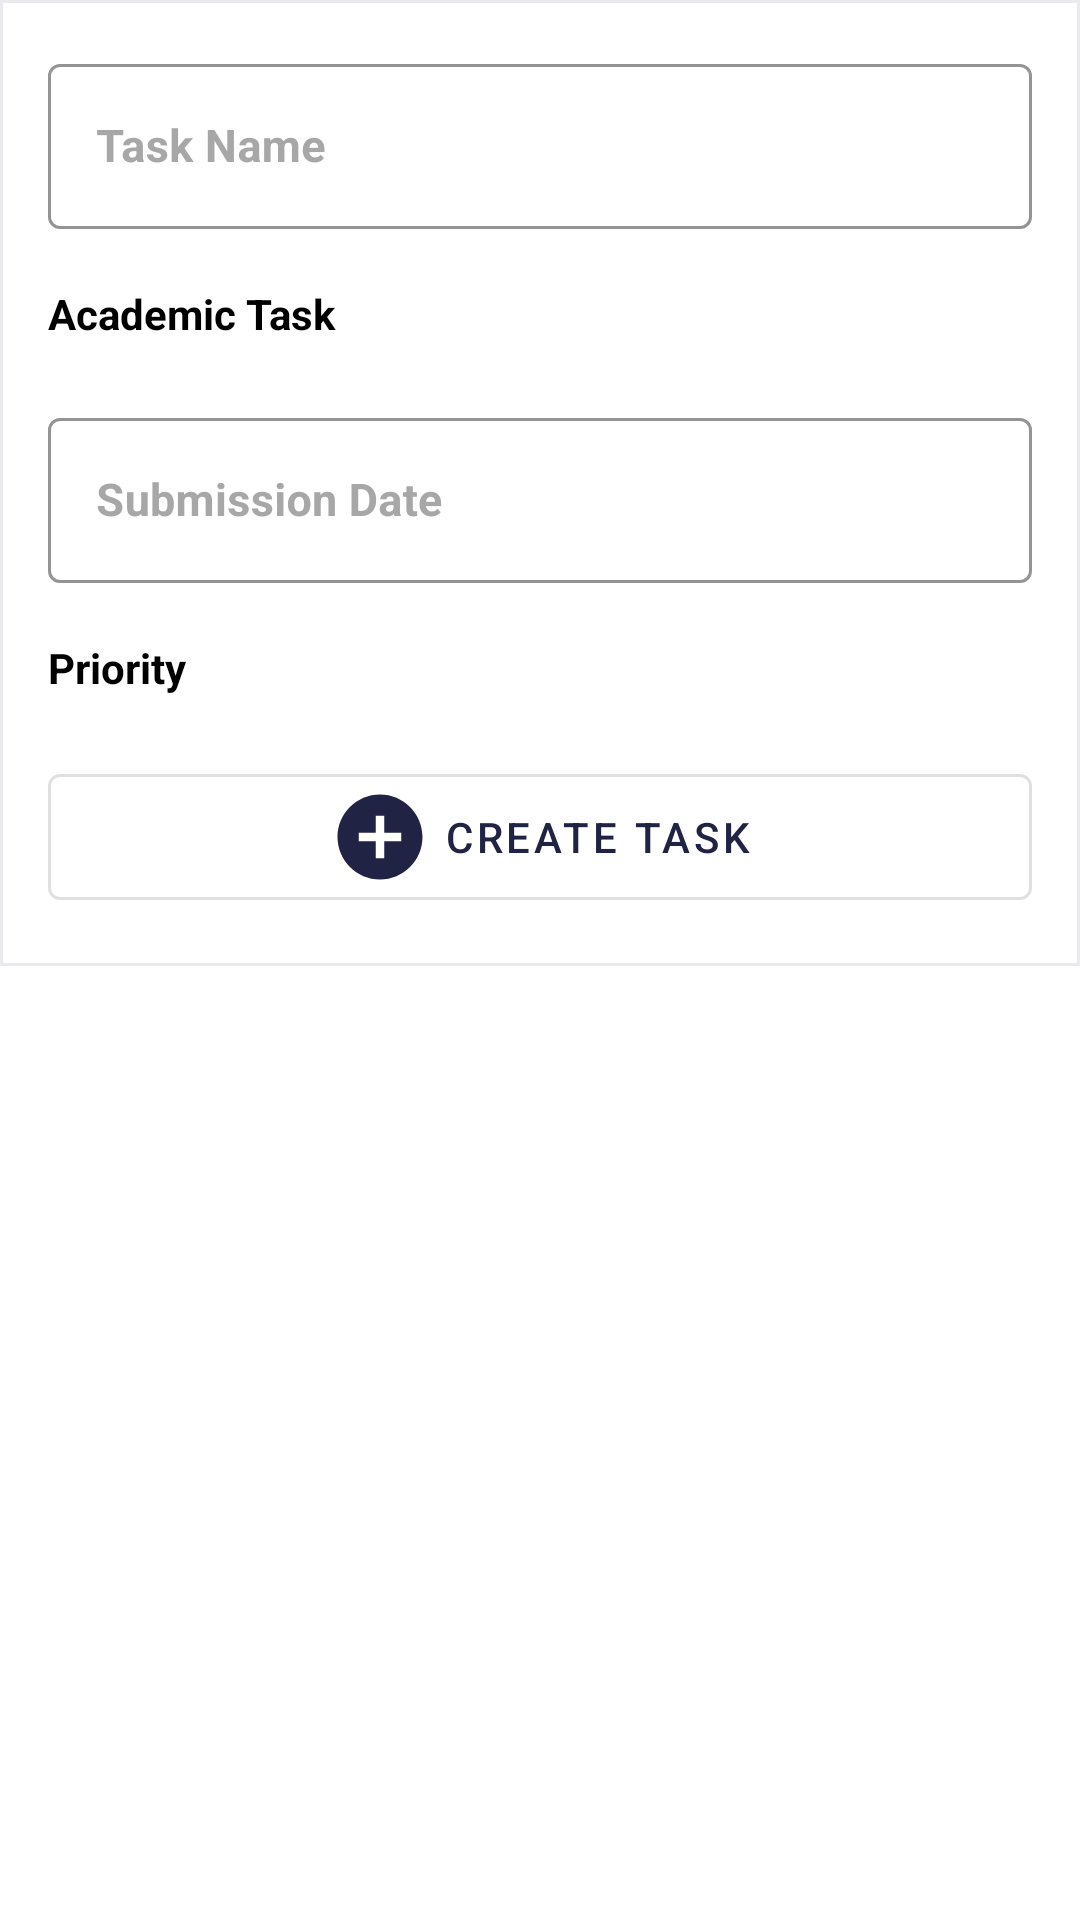

Write the Android layout XML for this screen, with the resource values it uses.
<!-- AndroidManifest.xml: application theme Theme.Pomodoro -->
<!-- res/layout/dialog_create_task.xml -->
<ScrollView xmlns:android="http://schemas.android.com/apk/res/android"
    xmlns:app="http://schemas.android.com/apk/res-auto"
    xmlns:tools="http://schemas.android.com/tools"
    android:layout_width="match_parent"
    android:layout_height="match_parent">

    <LinearLayout
        android:layout_width="match_parent"
        android:layout_height="wrap_content"
        android:orientation="vertical"
        android:padding="16dp"
        android:background="@drawable/create_task_background">

        
        <com.google.android.material.textfield.TextInputLayout
            android:id="@+id/taskNameLayout"
            style="@style/Widget.MaterialComponents.TextInputLayout.OutlinedBox"
            android:layout_width="match_parent"
            android:layout_height="63dp"
            android:layout_marginBottom="16dp"
            android:hint="Task Name"
            android:textColorHint="#A7A7A7"
            app:boxStrokeColor="#EAEAEE">

            <com.google.android.material.textfield.TextInputEditText
                android:id="@+id/taskName"
                android:layout_width="match_parent"
                android:layout_height="55dp"
                android:textColor="#5B5B5B"
                android:textSize="15sp"
                android:textStyle="bold" />
        </com.google.android.material.textfield.TextInputLayout>

        
        <TextView
            android:layout_width="match_parent"
            android:layout_height="wrap_content"
            android:text="Academic Task"
            android:textColor="#000000"
            android:textSize="14sp"
            android:textStyle="bold"
            android:layout_marginBottom="4dp"/>

        
        <com.google.android.material.textfield.TextInputLayout
            android:id="@+id/academicTaskTextInputLayout"
            style="@style/Widget.MaterialComponents.TextInputLayout.OutlinedBox"
            android:layout_width="match_parent"
            android:layout_height="wrap_content"
            android:layout_marginBottom="16dp"
            app:boxStrokeColor="#EAEAEE">

            <Spinner
                android:id="@+id/spinnerAcademicTask"
                android:layout_width="match_parent"
                android:layout_height="wrap_content"
                android:textColor="@android:color/black"
                android:background="@drawable/spinner_border" />
        </com.google.android.material.textfield.TextInputLayout>

        
        <com.google.android.material.textfield.TextInputLayout
            android:id="@+id/editTextSubmissionDateLayout"
            style="@style/Widget.MaterialComponents.TextInputLayout.OutlinedBox"
            android:layout_width="match_parent"
            android:layout_height="63dp"
            android:layout_marginBottom="16dp"
            android:hint="Submission Date"
            android:textColorHint="#A7A7A7"
            app:boxStrokeColor="#EAEAEE">

            <com.google.android.material.textfield.TextInputEditText
                android:id="@+id/editTextSubmissionDate"
                android:layout_width="match_parent"
                android:layout_height="55dp"
                android:textColor="#5B5B5B"
                android:textSize="15sp"
                android:textStyle="bold" />
        </com.google.android.material.textfield.TextInputLayout>

        
        <TextView
            android:layout_width="match_parent"
            android:layout_height="wrap_content"
            android:text="Priority"
            android:textColor="#000000"
            android:textSize="14sp"
            android:textStyle="bold"
            android:layout_marginBottom="4dp"/>

        
        <com.google.android.material.textfield.TextInputLayout
            android:id="@+id/priorityTextInputLayout"
            style="@style/Widget.MaterialComponents.TextInputLayout.OutlinedBox"
            android:layout_width="match_parent"
            android:layout_height="wrap_content"
            android:layout_marginBottom="16dp"
            app:boxStrokeColor="#EAEAEE">

            <Spinner
                android:id="@+id/spinnerPriority"
                android:layout_width="match_parent"
                android:layout_height="wrap_content"
                android:background="@drawable/spinner_border" />
        </com.google.android.material.textfield.TextInputLayout>

        
        <com.google.android.material.button.MaterialButton
            android:id="@+id/buttonCreateTask"
            style="@style/Widget.MaterialComponents.Button.OutlinedButton"
            android:layout_width="match_parent"
            android:layout_height="wrap_content"
            android:text="Create Task"
            app:icon="@drawable/baseline_add_circle_24"
            app:iconGravity="textStart" />
    </LinearLayout>
</ScrollView>
<!-- resources referenced by this layout -->
<resources>
  <!-- drawable baseline_add_circle_24 (drawable) -->
  <vector xmlns:android="http://schemas.android.com/apk/res/android" android:height="34dp" android:tint="#000000" android:viewportHeight="24" android:viewportWidth="24" android:width="34dp">
        
      <path android:fillColor="@android:color/white" android:pathData="M12,2C6.48,2 2,6.48 2,12s4.48,10 10,10 10,-4.48 10,-10S17.52,2 12,2zM17,13h-4v4h-2v-4L7,13v-2h4L11,7h2v4h4v2z"/>
      
  </vector>
  <!-- drawable create_task_background (drawable) -->
  <shape xmlns:android="http://schemas.android.com/apk/res/android">
      <solid android:color="#FFFFFF" />
  
      <stroke android:width="1dp" android:color="#EAEAEE" />
  </shape>
  <!-- drawable spinner_border (drawable) -->
  <?xml version="1.0" encoding="utf-8"?>
  <shape xmlns:android="http://schemas.android.com/apk/res/android"
      android:shape="rectangle">
  
      <solid android:color="#FFFFFF" /> 
      <stroke
          android:width="2dp"
          android:color="#BDBDBD" /> 
      <corners android:radius="4dp" /> 
  </shape>
  <style name="Theme.Pomodoro" parent="Theme.MaterialComponents.DayNight.DarkActionBar">
          
          <item name="colorPrimary">@color/purple_500</item>
          <item name="colorPrimaryVariant">@color/purple_700</item>
          <item name="colorOnPrimary">@color/white</item>
          
          <item name="colorSecondary">@color/teal_200</item>
          <item name="colorSecondaryVariant">@color/teal_700</item>
          <item name="colorOnSecondary">@color/black</item>
          
          <item name="android:statusBarColor">?attr/colorPrimaryVariant</item>
          
      </style>
  <color name="purple_500">#202344</color>
  <color name="purple_700">#202344</color>
  <color name="white">#FFFFFF</color>
  <color name="teal_200">#DCD6FA</color>
  <color name="teal_700">#FF018786</color>
  <color name="black">#FF000000</color>
</resources>
